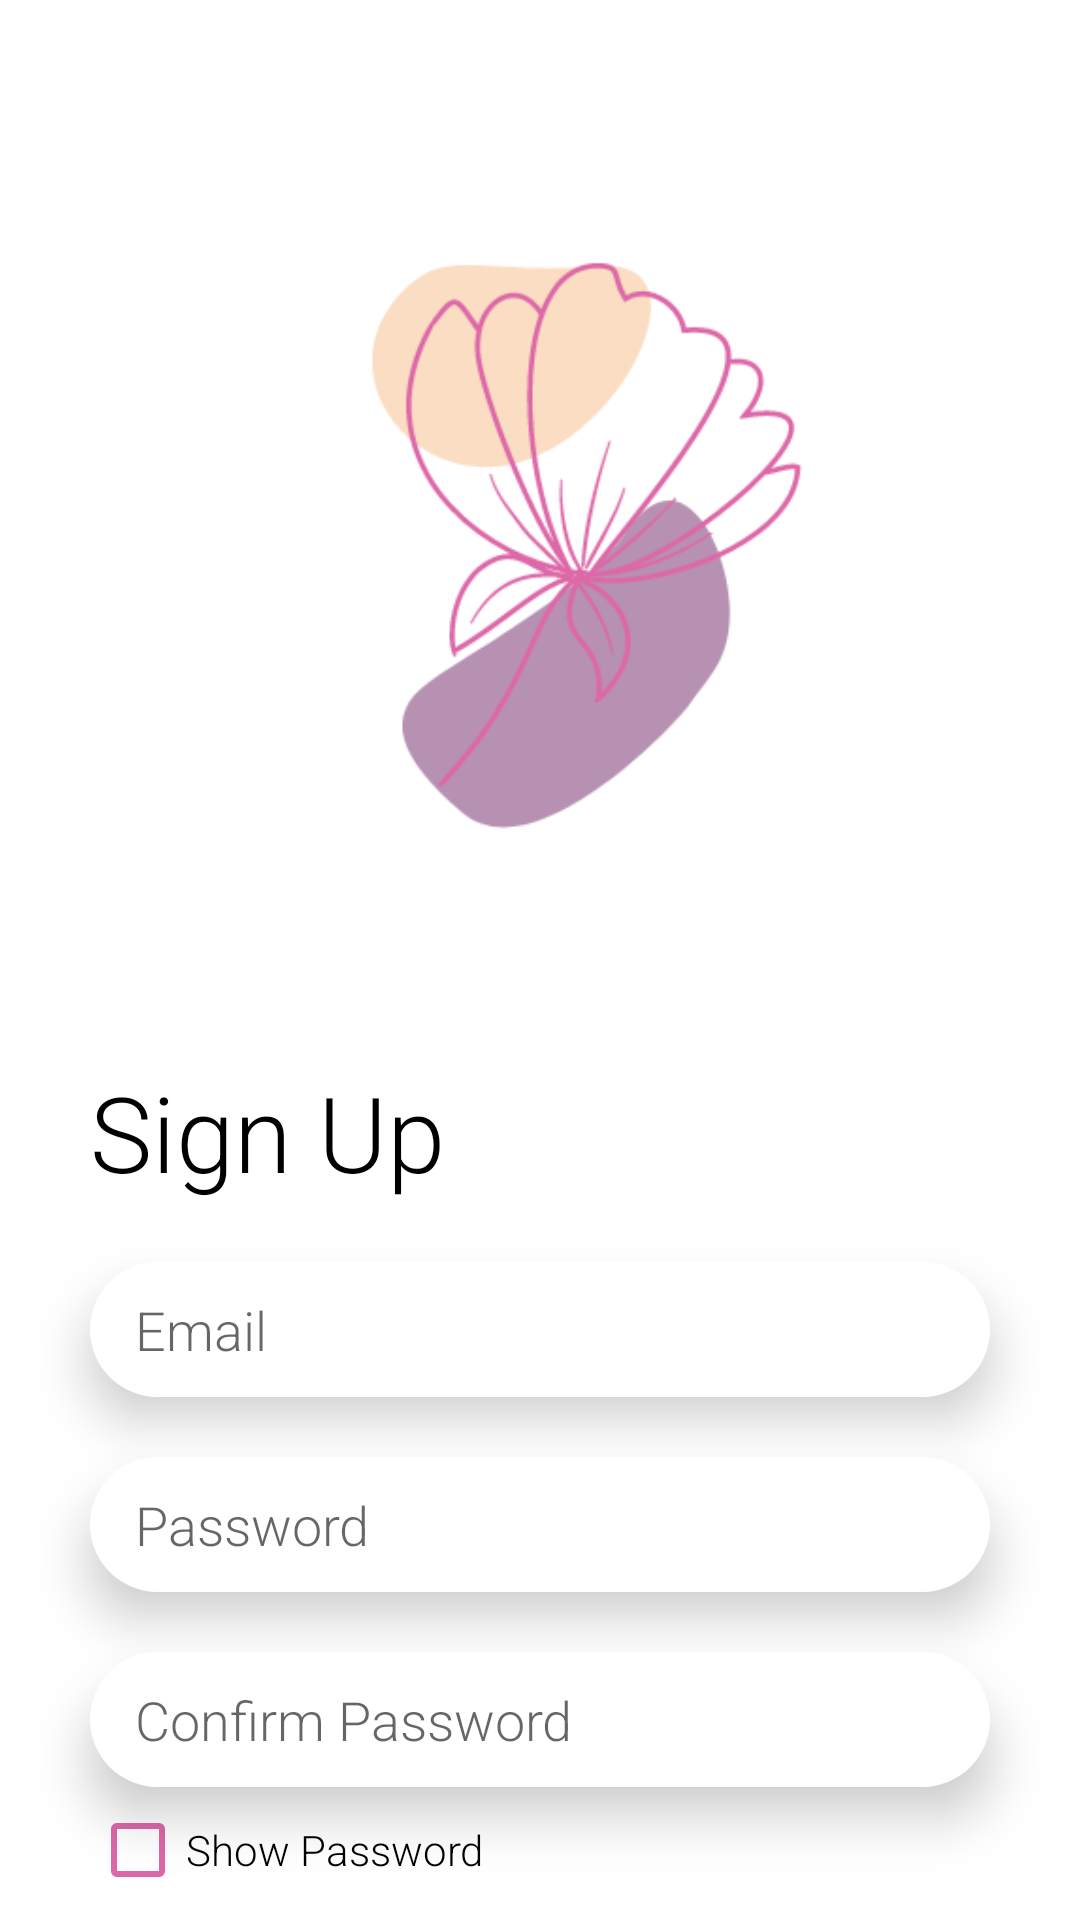

Reconstruct the res/layout file that produces this screen, plus the resources it refers to.
<!-- AndroidManifest.xml: application theme Theme.pinkcal -->
<!-- res/layout/activity_logup.xml -->
<?xml version="1.0" encoding="utf-8"?>

<LinearLayout xmlns:android="http://schemas.android.com/apk/res/android"
    xmlns:app="http://schemas.android.com/apk/res-auto"
    xmlns:tools="http://schemas.android.com/tools"
    android:layout_width="match_parent"
    android:layout_height="match_parent"
    tools:context=".Logup"
    android:orientation="vertical"
    android:background="@color/white">

    <ImageView
        android:id="@+id/imageView"
        android:layout_width="match_parent"
        android:layout_height="314dp"
        android:layout_marginTop="40dp"
        app:layout_constraintEnd_toEndOf="parent"
        app:layout_constraintHorizontal_bias="0.493"
        app:layout_constraintStart_toStartOf="parent"
        app:layout_constraintTop_toTopOf="parent"
        app:srcCompat="@drawable/logo_pinkcal_para_login" />

    <TextView
        android:layout_width="match_parent"
        android:layout_height="wrap_content"
        android:layout_marginLeft="30sp"
        android:layout_marginRight="30sp"
        android:fontFamily="sans-serif-light"
        android:text="@string/text_signup"
        android:textSize="35sp"
        android:textColor="@color/black"
        />


    <EditText
        android:id="@+id/txtCorUsu"
        android:layout_width="match_parent"
        android:layout_height="45sp"
        android:layout_gravity="center_vertical"
        android:layout_marginLeft="30sp"
        android:layout_marginTop="20sp"
        android:layout_marginRight="30sp"
        android:background="@drawable/bg_white_radius"
        android:elevation="10sp"
        android:fontFamily="sans-serif-light"
        android:hint="@string/edit_email"
        android:importantForAutofill="no"
        android:inputType="textEmailAddress"
        android:nextFocusDown="@id/txtPassUsu"
        android:paddingLeft="15sp"
        android:paddingRight="15sp"
        tools:ignore="LabelFor,TextFields,TouchTargetSizeCheck,TextContrastCheck"
        android:textColor="@color/black"/>

    <EditText
        android:id="@+id/txtPassUsu"
        android:layout_width="match_parent"
        android:layout_height="45sp"
        android:layout_gravity="center_vertical"
        android:layout_marginLeft="30sp"
        android:layout_marginTop="20sp"
        android:layout_marginRight="30sp"
        android:background="@drawable/bg_white_radius"
        android:elevation="10sp"
        android:fontFamily="sans-serif-light"
        android:hint="@string/edit_password"
        android:importantForAutofill="no"
        android:inputType="textPassword"
        android:paddingLeft="15sp"
        android:paddingRight="15sp"
        tools:ignore="LabelFor,TouchTargetSizeCheck"
        android:textColor="@color/black"
        />

    <EditText
        android:id="@+id/confirmpassword"
        android:layout_width="match_parent"
        android:layout_height="45sp"
        android:layout_gravity="center_vertical"
        android:layout_marginLeft="30sp"
        android:layout_marginTop="20sp"
        android:layout_marginRight="30sp"
        android:background="@drawable/bg_white_radius"
        android:elevation="10sp"
        android:fontFamily="sans-serif-light"
        android:hint="@string/edit_confirmpassword"
        android:importantForAutofill="no"
        android:inputType="textPassword"
        android:nextFocusDown="@+id/edit_confirmpassword"
        android:paddingLeft="15sp"
        android:paddingRight="15sp"
        tools:ignore="LabelFor,TextFields,TouchTargetSizeCheck,TextContrastCheck"
        android:textColor="@color/black"/>

    <CheckBox
        android:id="@+id/checkbox"
        android:layout_width="match_parent"
        android:layout_height="wrap_content"
        android:layout_marginLeft="30sp"
        android:layout_marginTop="5sp"
        android:layout_marginRight="30sp"
        android:buttonTint="#dd68a7"
        android:text="@string/ckeck_password"
        android:textColor="#000"

        tools:ignore="TouchTargetSizeCheck,TextContrastCheck" />

    <Button
        android:id="@+id/signUp"
        android:layout_width="match_parent"
        android:layout_height="wrap_content"
        android:layout_marginLeft="30sp"
        android:layout_marginTop="20sp"
        android:layout_marginRight="30sp"
        android:background="@drawable/bg_button"
        android:elevation="20sp"
        android:fontFamily="sans-serif-light"
        android:text="@string/text_signup"
        android:textStyle="bold"
        android:textColor="@color/white"
        android:clickable="true"
        android:onClick="MainActivity"
        tools:ignore="DuplicateSpeakableTextCheck,TextContrastCheck" />




</LinearLayout>
<!-- resources referenced by this layout -->
<resources>
  <color name="black">#FF000000</color>
  <color name="white">#FFFF</color>
  <!-- drawable bg_button (drawable) -->
  <?xml version="1.0" encoding="utf-8"?>
  
  <selector xmlns:android="http://schemas.android.com/apk/res/android">
      <item android:state_pressed="true">
          <shape android:shape="rectangle">
              <corners android:radius="50sp"/>
              <gradient
                  android:angle="45"
                  android:endColor="#dd68a7"
                  android:startColor="#b691b2"/>
          </shape>
      </item>
      <item android:state_enabled="true">
          <shape android:shape="rectangle">
              <corners android:radius="50sp"/>
              <gradient
                  android:angle="45"
                  android:startColor="#dd68a7"
                  android:endColor="#b691b2"/>
          </shape>
      </item>
  </selector>
  <!-- drawable bg_white_radius (drawable) -->
  <?xml version="1.0" encoding="utf-8"?>
  
  <selector xmlns:android="http://schemas.android.com/apk/res/android">
     <item>
      <shape>
      <solid android:color="#FFFFFF"/>
      <corners android:radius ="50dp"/>
      </shape>
     </item>
  </selector>
  <!-- drawable logo_pinkcal_para_login: png bitmap (drawable, 23044 bytes) -->
  <string name="ckeck_password">Show Password</string>
  <string name="edit_confirmpassword">Confirm Password</string>
  <string name="edit_email">Email</string>
  <string name="edit_password">Password</string>
  <string name="text_signup">Sign Up</string>
  <style name="Theme.pinkcal" parent="Theme.MaterialComponents.DayNight.NoActionBar.Bridge">
          
          <item name="colorPrimary">@color/Violet</item>
          <item name="colorPrimaryVariant">@color/Pink</item>
          <item name="colorOnPrimary">@color/white</item>
          
          <item name="colorSecondary">@color/Violet</item>
          <item name="colorSecondaryVariant">@color/Pink</item>
          <item name="colorOnSecondary">@color/black</item>
          
          <item name="android:statusBarColor" tools:targetApi="l">?attr/colorPrimaryVariant</item>
          
          <item name="colorAccent">@color/Violet</item>
          <item name="fontFamily">sans-serif-light</item>
      </style>
  <color name="Violet">#B691B2</color>
  <color name="Pink">#DD68A7</color>
</resources>
